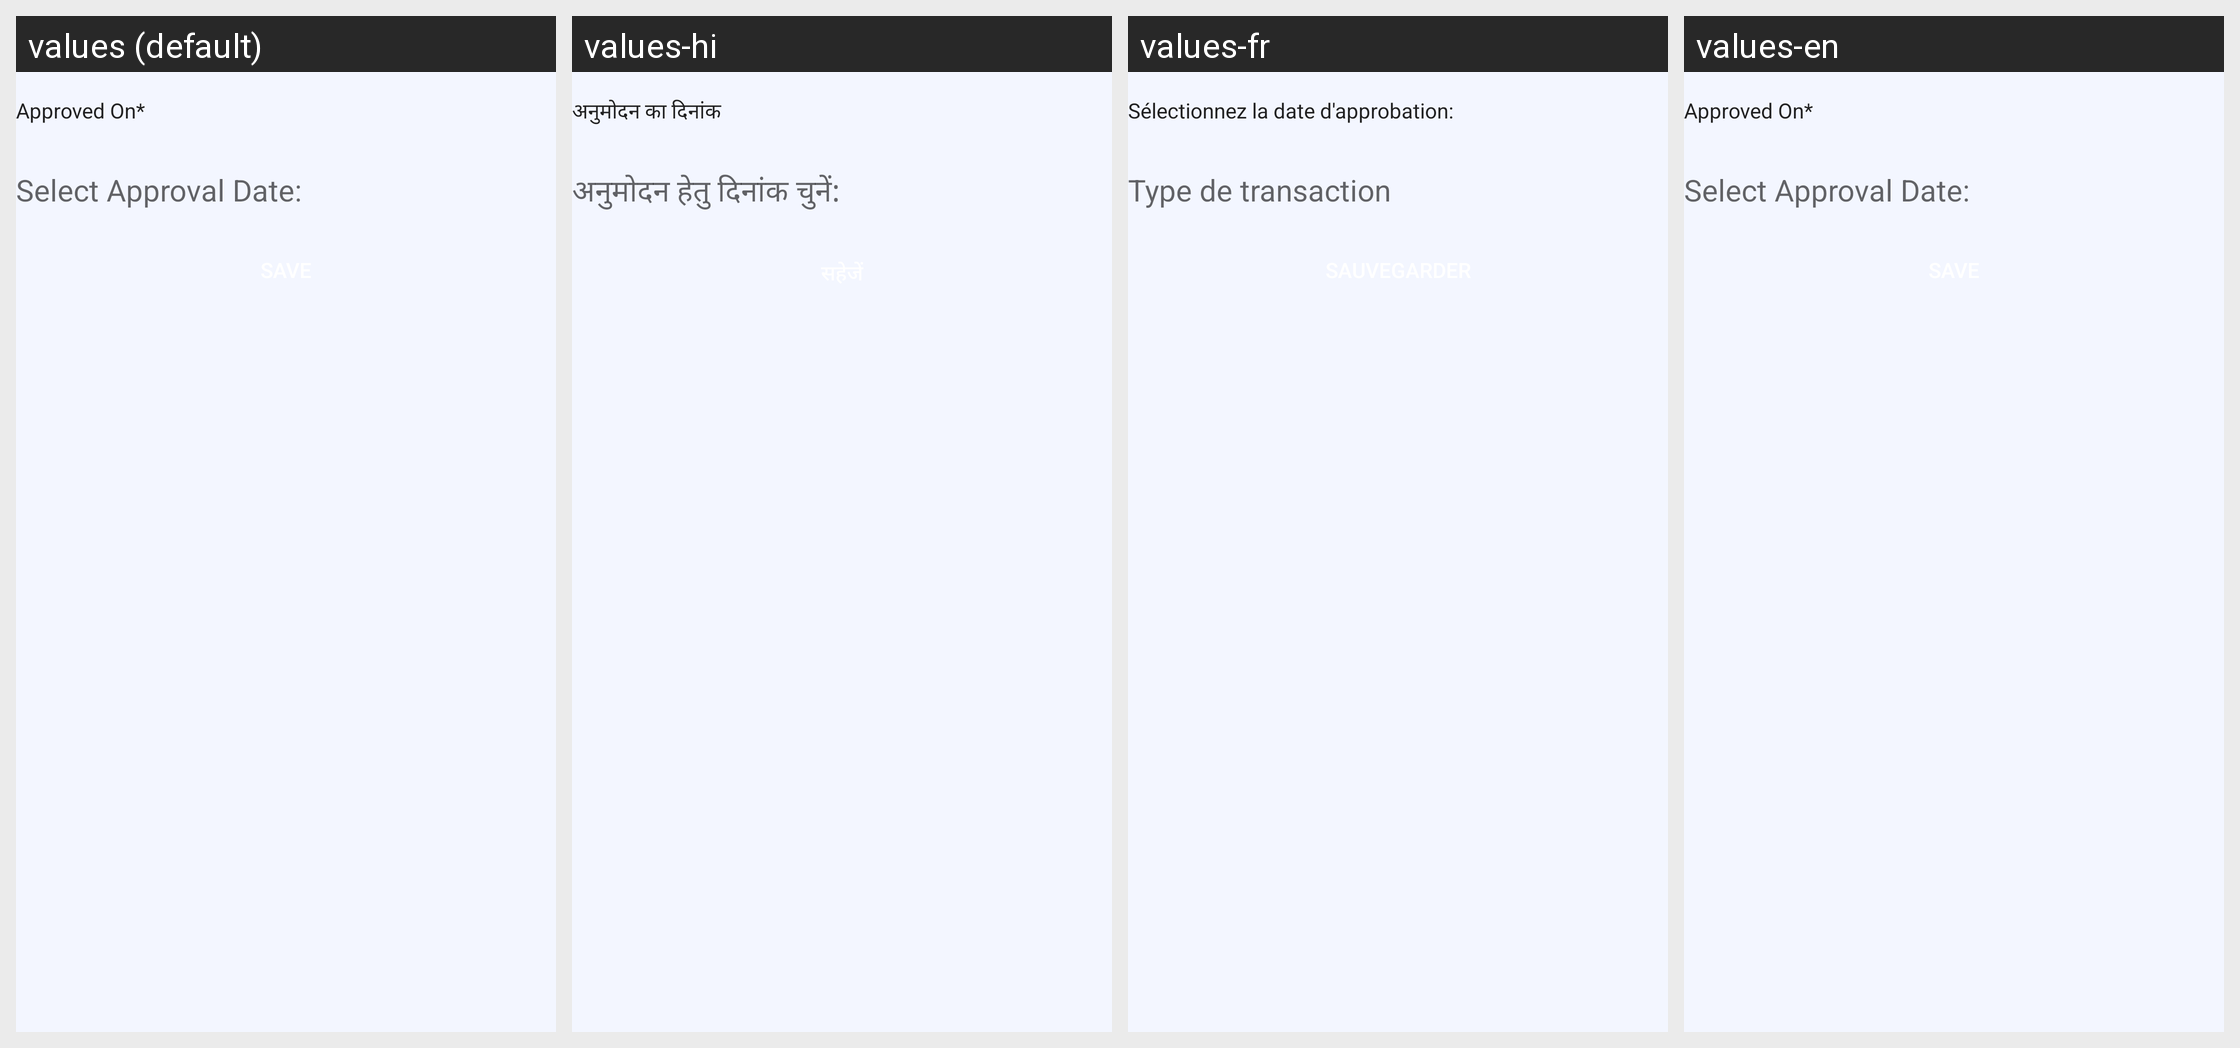

Locale-by-locale string values for the Android screen shown in this grid:
Android screen res/layout/dialog_fragment_approve_savings.xml rendered under 4 locales, left to right: values (default), values-hi, values-fr, values-en. Device: Nexus 5 (rendered at 1080×1920; each locale shown at half size, 540×960, under a caption strip naming it); theme MaterialAppTheme.
Other locales in the repository, not shown: values-ca, values-es, values-kn, values-sw, values-zh.
Strings drawn on this screen, with the default value and each locale's value (text and hints the layout hard-codes, and strings that could not be matched under every locale, appear in the picture but are not listed):

approved_on
  values: Approved On*
  values-hi: अनुमोदन का दिनांक
  values-fr: Sélectionnez la date d'approbation:
  values-en: Approved On*  [not translated; the default value is used]

approval_savings_date
  values: Select Approval Date:
  values-hi: अनुमोदन हेतु दिनांक चुनें:
  values-fr: Type de transaction
  values-en: Select Approval Date:  [not translated; the default value is used]
